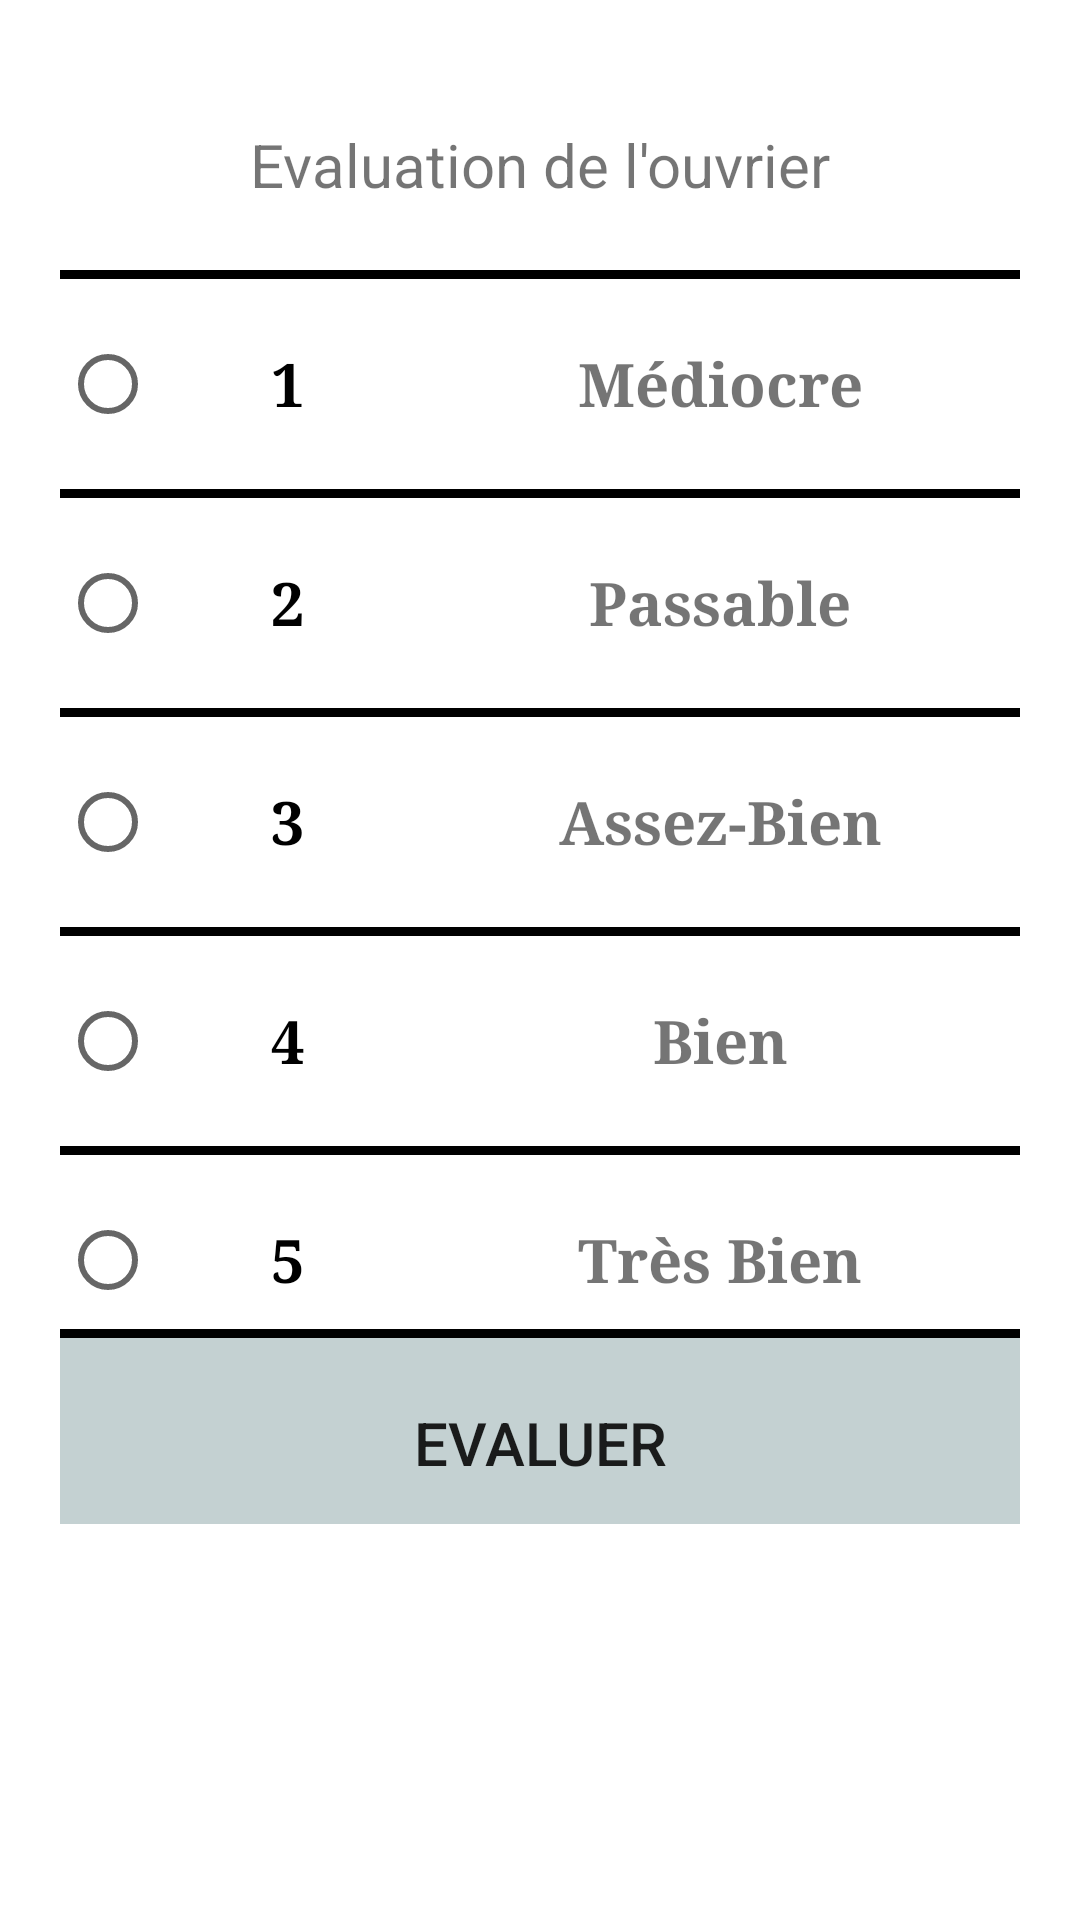

Here is an Android app screen rendered from its layout file. Give the layout XML and the strings, colors and styles it references.
<!-- AndroidManifest.xml: application theme Theme.Allom3alem -->
<!-- res/layout/popupevaluation.xml -->
<?xml version="1.0" encoding="utf-8"?>
<RelativeLayout xmlns:android="http://schemas.android.com/apk/res/android"
    android:layout_width="match_parent"
    android:layout_height="match_parent"
    android:layout_gravity="center"
    >

    <LinearLayout
        android:layout_width="385dp"
        android:layout_height="528dp"
        android:orientation="vertical"

        android:padding="20sp">

        <TextView
            android:layout_width="match_parent"
            android:layout_height="70dp"
            android:gravity="center"
            android:text="Evaluation de l'ouvrier"
            android:textSize="20dp" />

        <LinearLayout
            android:layout_width="match_parent"
            android:layout_height="3dp"
            android:background="@color/black"
            android:orientation="horizontal" />

        

        <LinearLayout
            android:layout_width="match_parent"
            android:layout_height="350dp"
            android:orientation="horizontal">

            
            <LinearLayout
                android:layout_width="120dp"
                android:layout_height="match_parent"
                android:orientation="vertical">

                <RadioGroup
                    android:id="@+id/radioGroup"
                    android:layout_width="match_parent"
                    android:layout_height="match_parent">

                    <RadioButton
                        android:id="@+id/radio1"
                        android:layout_width="match_parent"
                        android:layout_height="70dp"
                        android:fontFamily="serif"
                        android:gravity="center"
                        android:text="1"
                        android:textSize="20dp"
                        android:textStyle="bold"
                        />

                    <LinearLayout
                        android:layout_width="match_parent"
                        android:layout_height="3dp"
                        android:background="@color/black"
                        android:orientation="horizontal" />

                    <RadioButton
                        android:id="@+id/radio2"
                        android:layout_width="match_parent"
                        android:layout_height="70dp"
                        android:fontFamily="serif"
                        android:gravity="center"
                        android:text="2"
                        android:textSize="20dp"
                        android:textStyle="bold"
                        />

                    <LinearLayout
                        android:layout_width="match_parent"
                        android:layout_height="3dp"
                        android:background="@color/black"
                        android:orientation="horizontal" />

                    <RadioButton
                        android:id="@+id/radio3"
                        android:layout_width="match_parent"
                        android:layout_height="70dp"
                        android:fontFamily="serif"
                        android:gravity="center"
                        android:text="3"
                        android:textSize="20dp"
                        android:textStyle="bold"

                        />

                    <LinearLayout
                        android:layout_width="match_parent"
                        android:layout_height="3dp"
                        android:background="@color/black"
                        android:orientation="horizontal" />

                    <RadioButton
                        android:id="@+id/radio4"
                        android:layout_width="match_parent"
                        android:layout_height="70dp"
                        android:fontFamily="serif"
                        android:gravity="center"
                        android:text="4"
                        android:textSize="20dp"
                        android:textStyle="bold"
                        />

                    <LinearLayout
                        android:layout_width="match_parent"
                        android:layout_height="3dp"
                        android:background="@color/black"
                        android:orientation="horizontal" />

                    <RadioButton
                        android:id="@+id/radio5"
                        android:layout_width="match_parent"
                        android:layout_height="70dp"
                        android:fontFamily="serif"
                        android:gravity="center"
                        android:text="5"
                        android:textSize="20dp"
                        android:textStyle="bold"


                        />

                </RadioGroup>

            </LinearLayout>

            

            <LinearLayout
                android:layout_width="match_parent"
                android:layout_height="match_parent"
                android:orientation="vertical">

                <TextView
                    android:layout_width="match_parent"
                    android:layout_height="70dp"
                    android:fontFamily="serif"
                    android:gravity="center"
                    android:text="Médiocre"
                    android:textSize="20dp"
                    android:textStyle="bold" />

                <LinearLayout
                    android:layout_width="match_parent"
                    android:layout_height="3dp"
                    android:background="@color/black"
                    android:orientation="horizontal" />

                <TextView
                    android:layout_width="match_parent"
                    android:layout_height="70dp"
                    android:fontFamily="serif"
                    android:gravity="center"
                    android:text="Passable"
                    android:textSize="20dp"
                    android:textStyle="bold" />

                <LinearLayout
                    android:layout_width="match_parent"
                    android:layout_height="3dp"
                    android:background="@color/black"
                    android:orientation="horizontal" />

                <TextView
                    android:layout_width="match_parent"
                    android:layout_height="70dp"
                    android:fontFamily="serif"
                    android:gravity="center"
                    android:text="Assez-Bien"
                    android:textSize="20dp"
                    android:textStyle="bold" />

                <LinearLayout
                    android:layout_width="match_parent"
                    android:layout_height="3dp"
                    android:background="@color/black"
                    android:orientation="horizontal" />

                <TextView
                    android:layout_width="match_parent"
                    android:layout_height="70dp"
                    android:fontFamily="serif"
                    android:gravity="center"
                    android:text="Bien"
                    android:textSize="20dp"
                    android:textStyle="bold" />

                <LinearLayout
                    android:layout_width="match_parent"
                    android:layout_height="3dp"
                    android:background="@color/black"
                    android:orientation="horizontal" />

                <TextView
                    android:layout_width="match_parent"
                    android:layout_height="70dp"
                    android:fontFamily="serif"
                    android:gravity="center"
                    android:text="Très Bien"
                    android:textSize="20dp"
                    android:textStyle="bold" />

            </LinearLayout>

        </LinearLayout>
        

        <LinearLayout
            android:layout_width="match_parent"
            android:layout_height="3dp"
            android:background="@color/black"
            android:orientation="horizontal" />

        <Button
            android:id="@+id/btnEvaluerPop"
            android:layout_width="match_parent"
            android:layout_height="70dp"
            android:background="@color/customblue"
            android:gravity="center"
            android:text="Evaluer"
            android:textSize="20dp"
            android:onClick="evaluer"/>

    </LinearLayout>


</RelativeLayout>
<!-- resources referenced by this layout -->
<resources>
  <color name="black">#FF000000</color>
  <color name="customblue">#C4D1D2</color>
  <style name="Theme.Allom3alem" parent="Theme.MaterialComponents.DayNight.DarkActionBar">
          
          <item name="colorPrimary">@color/purple_500</item>
          <item name="colorPrimaryVariant">@color/purple_700</item>
          <item name="colorOnPrimary">@color/white</item>
          
          <item name="colorSecondary">@color/teal_200</item>
          <item name="colorSecondaryVariant">@color/teal_700</item>
          <item name="colorOnSecondary">@color/black</item>
          
          <item name="android:statusBarColor" tools:targetApi="l">?attr/colorPrimaryVariant</item>
          
      </style>
  <color name="purple_500">#A55FFB</color>
  <color name="purple_700">#A760FA</color>
  <color name="white">#FFFFFFFF</color>
  <color name="teal_200">#FF03DAC5</color>
  <color name="teal_700">#FF018786</color>
</resources>
